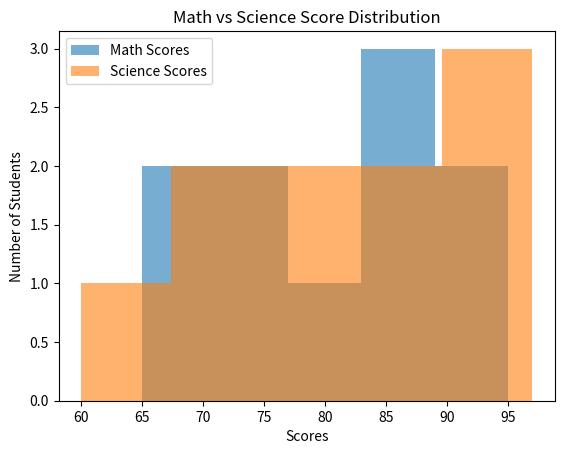

Here is the Python script that generated this plot:
#Create a histogram with multiple datasets overlaid

import matplotlib.pyplot as plt

# Dataset 1
math_scores = [65, 70, 75, 80, 85, 90, 95, 88, 76, 84]

# Dataset 2
science_scores = [60, 68, 72, 78, 82, 85, 89, 91, 94, 97]

# Create overlaid histograms
plt.hist(math_scores, bins=5, alpha=0.6, label="Math Scores")
plt.hist(science_scores, bins=5, alpha=0.6, label="Science Scores")

# Add labels and title
plt.title("Math vs Science Score Distribution")
plt.xlabel("Scores")
plt.ylabel("Number of Students")

# Show legend
plt.legend()

# Display the graph
plt.show()
